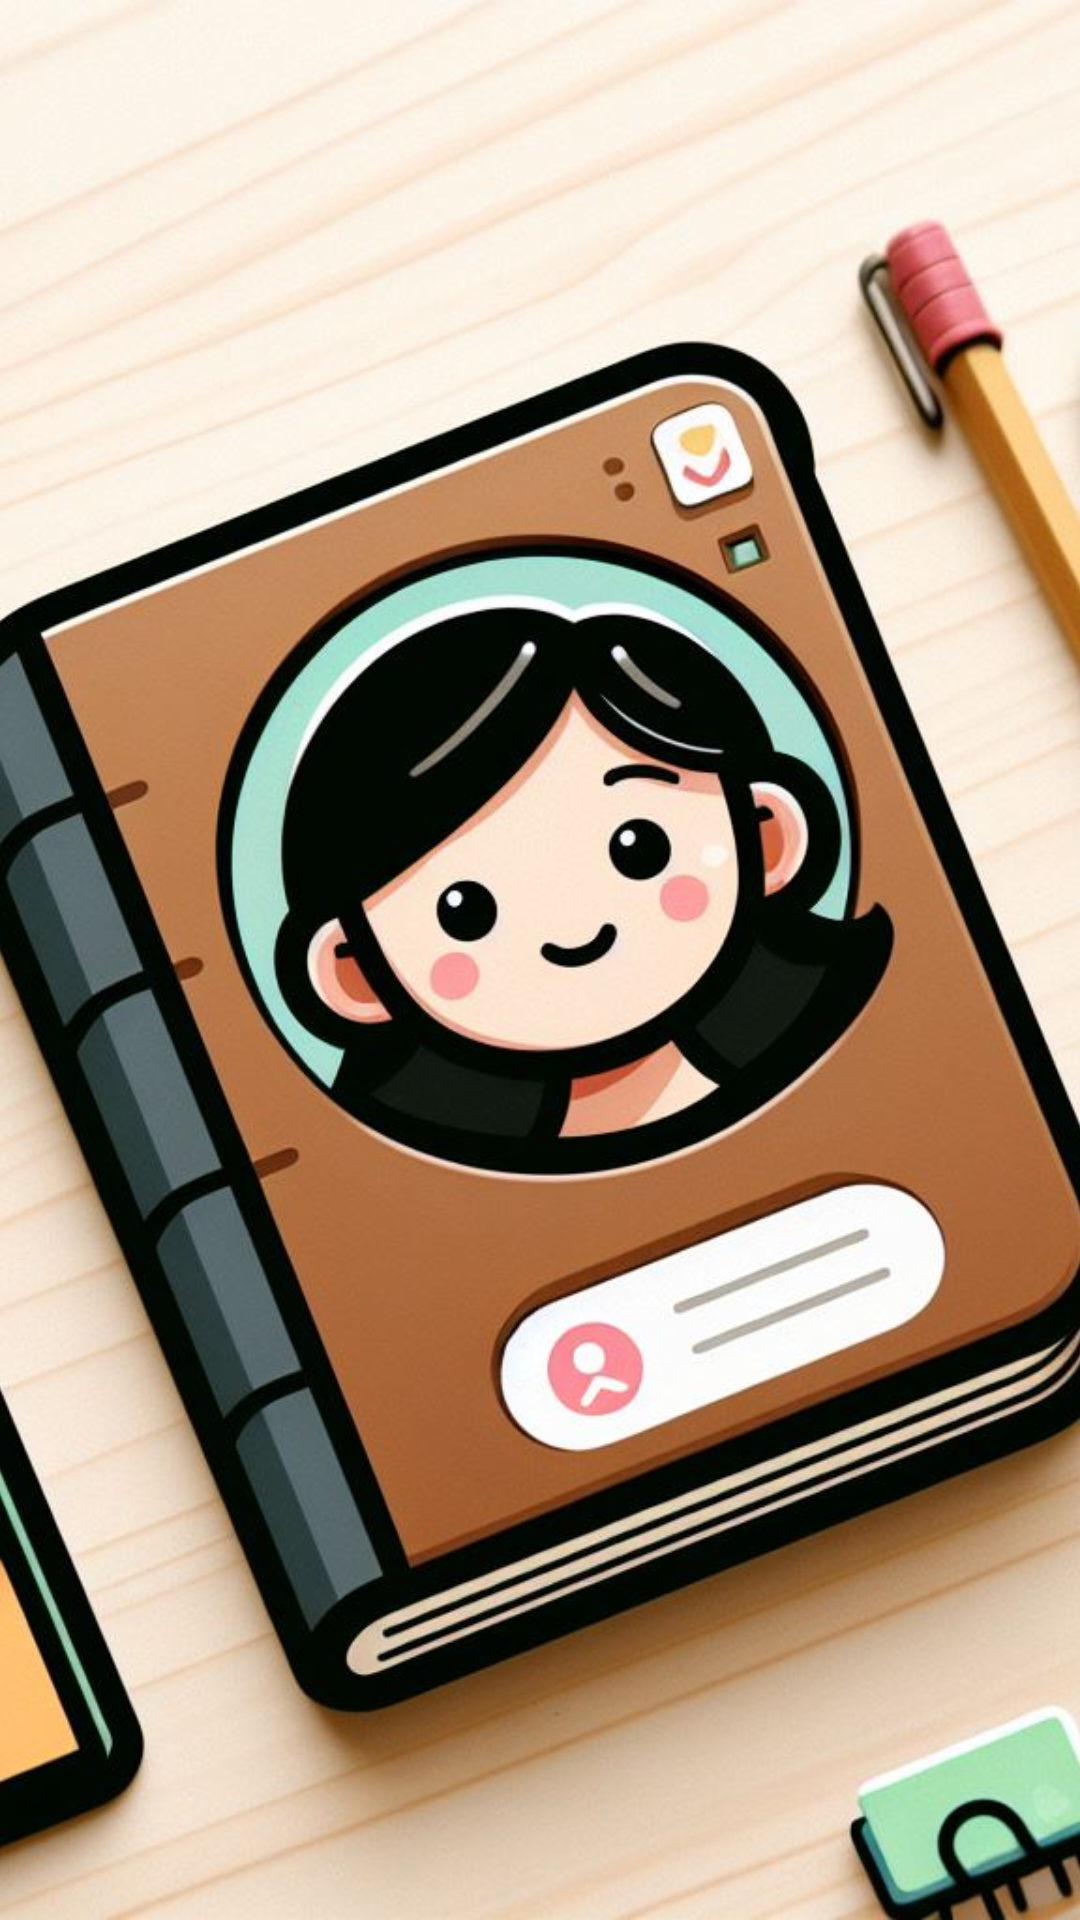

Produce the Android XML layout that renders to this screen, including the resource entries it uses.
<!-- AndroidManifest.xml: application theme Theme.Part3chapter7 -->
<!-- res/layout/activity_splash.xml -->
<?xml version="1.0" encoding="utf-8"?>
<androidx.constraintlayout.widget.ConstraintLayout xmlns:android="http://schemas.android.com/apk/res/android"
    xmlns:app="http://schemas.android.com/apk/res-auto"
    xmlns:tools="http://schemas.android.com/tools"
    android:layout_width="match_parent"
    android:layout_height="match_parent"
    android:background="#ffffff"
    tools:context="com.myself.myselfContact.SplashActivity">

    <ImageView
        android:layout_width="wrap_content"
        android:layout_height="wrap_content"
        app:layout_constraintTop_toTopOf="parent"
        app:layout_constraintBottom_toBottomOf="parent"
        app:layout_constraintLeft_toLeftOf="parent"
        app:layout_constraintRight_toRightOf="parent"
        android:scaleType="centerCrop"
        android:src="@drawable/splash"/>

</androidx.constraintlayout.widget.ConstraintLayout>
<!-- resources referenced by this layout -->
<resources>
  <!-- drawable splash: jpg bitmap (drawable, 152569 bytes) -->
  <style name="Theme.Part3chapter7" parent="Base.Theme.Part3chapter7" />
  <style name="Base.Theme.Part3chapter7" parent="Theme.Material3.DayNight.NoActionBar">
          
          
      </style>
</resources>
